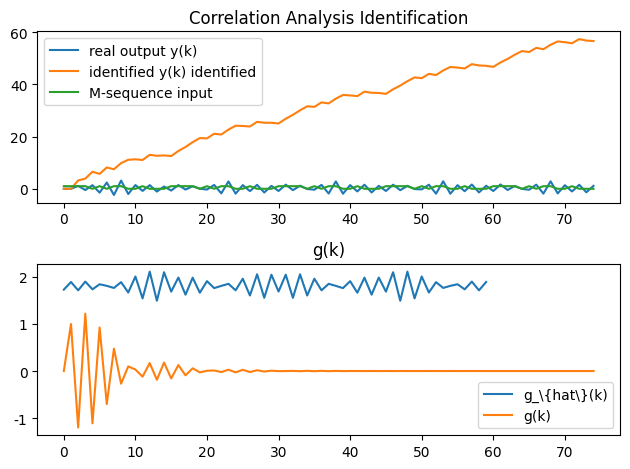

Generate this figure with matplotlib:
# this is for assignment 3. which is really hard.
import numpy as np
import scipy
import matplotlib.pyplot as plt
import matplotlib

# set the font of the figure
matplotlib.rcParams['font.family'] = 'SimHei'  # 使用SimHei字体显示中文
matplotlib.rcParams['axes.unicode_minus'] = False  # 正确显示负号

# the system to be identification is:
# y(k)+a1y(k-1)+a2y(k-2)=b1u(k-1)+b2u(k-2)+V(k)
# V(k)=c1v(k)+c2v(k-1)+c3v(k-2)
# where v(k) is a white noise with a variance of 0.5. (Gaussian noise with 0 to be mean value)
# where a1=1.6, a2=0.7, b1=1.0, b2=0.4, c1=0.9, c2=1.2, c3=0.3

# time = 1000
# dt = 1
m_seq_order = 4 # order of the m-sequence
m_seq_np = 2**m_seq_order - 1 # period of the m-sequence
# N = int(time/dt)
r = 5
N = r * m_seq_np 
# N = 5

# generate a 4th-order M-sequence with an amplitude of 1
def generate_m_sequence(order, N):
    # Initialize the shift register with a non-zero state (e.g., [1, 0, 0, 0])
    register = [1] + [0] * (order - 1)
    sequence = []

    # Feedback polynomial: x^4 + x + 1
    feedback_taps = [0, 3]  # The taps correspond to x^4 and x

    # Generate the sequence of length N
    for _ in range(N):
        # Output the current state
        sequence.append(register[0])

        # Compute feedback value based on taps
        feedback = sum(register[tap] for tap in feedback_taps) % 2

        # Shift the register and insert feedback value
        register = [feedback] + register[:-1]

    return sequence
m_seq = generate_m_sequence(m_seq_order, N)

# generate v(k)
v = 0.1 * np.random.normal(0, 0.5, N)

# generate y(k)
y = np.zeros(N)
for i in range(2, N):
    y[i] = -1.6 * y[i-1] - 0.7 * y[i-2] + 1.0 * m_seq[i-1] + 0.4 * m_seq[i-2] + \
            0.9 * v[i]+1.2 * v[i-1]+0.3 * v[i-2]

# generate g(k) (impulse response)
# g(k) is used for validation, not for calculation.
g = np.zeros(N)
g[1] = 1.0
g[2] = -1.6 * g[1] - 0.7 * g[0] + 0.4
for i in range(3, N):
    g[i] = -1.6 * g[i-1] - 0.7 * g[i-2]
print(g[:4]) # should be 0, 1, -1.2, 1.22

# least square method, for test.
def LS() -> tuple:
    # generate the matrix
    Y = np.zeros((N-2, 4))
    for i in range(2, N):
        Y[i-2] = np.array([-y[i-1], -y[i-2], m_seq[i-1], m_seq[i-2]])
    
    # calculate the coefficients
    theta = np.linalg.inv(Y.T @ Y) @ Y.T @ y[2:]

    plt.figure()
    plt.plot(y[2:], label='y(k)')
    plt.plot(Y @ theta, label='y(k) identified')
    plt.plot(m_seq, label='m-sequence')
    plt.legend()
    plt.title('Least Square (Maximum Likelihood) Identification')
    plt.show()
    return theta

def CAI() -> tuple:
    # impulse
    u_conv = np.zeros(N)
    u_conv = np.concatenate((np.zeros(N), m_seq))
    g_hat = np.zeros(N)
    for i in range(N):
        g_hat[i] = m_seq_np/(m_seq_np+1) * sum(y[j] * u_conv[N+j-i] for j in range(N-i)) / N
    
    # g_hat = g # for test, to test whether the estimated values are correct.

    # calculate a1, a2, b1, b2.
    HA = np.array([[g_hat[3], g_hat[2]], [g_hat[4], g_hat[3]]])
    theta_a = np.linalg.inv(HA) @ np.array([-g_hat[4], -g_hat[5]])
    a1, a2 = theta_a[0], theta_a[1]

    HB = np.array([[1, 0], [a1, 1]])
    theta_b = HB @ np.array([g_hat[1], g_hat[2]])
    b1, b2 = theta_b[0], theta_b[1]
    theta = np.array([a1, a2, b1, b2])
        
    # result
    y_identified = np.zeros(N)
    for i in range(2, N):
        y_identified[i] = -a1 * y_identified[i-1] - a2 * y_identified[i-2] + b1 * m_seq[i-1] + b2 * m_seq[i-2]

    plt.figure()
    plt.subplot(211)
    plt.plot(y, label='real output y(k)')
    plt.plot(y_identified, label='identified y(k) identified')
    plt.plot(m_seq, label='M-sequence input')
    plt.legend()
    plt.title('Correlation Analysis Identification')
    plt.subplot(212)
    plt.plot(g_hat, label='g_\{hat\}(k)')
    plt.plot(g, label='g(k)')
    plt.legend()
    plt.title('g(k)')
    plt.tight_layout()
    plt.show()
    
    return theta

# recursive gradient method
def RG(alpha = 0.5, c = 1.0, epoch = 1) -> tuple:
    theta = np.random.rand(4)
    for i in range(epoch):
        for j in range(2, N):
            phi = np.array([-y[j-1], -y[j-2], m_seq[j-1], m_seq[j-2]])
            left = alpha/(c+phi.T @ phi) * (y[j]-phi.T@theta) * phi
            theta = theta + left
    # for i in range(epoch):
    #     grad = np.zeros(4)
    #     for j in range(2, N):
    #         grad += (y[j] + theta[0] * y[j-1] + theta[1] * y[j-2] - theta[2] * m_seq[j-1] - theta[3] * m_seq[j-2]) * np.array([-y[j-1], -y[j-2], m_seq[j-1], m_seq[j-2]])
    #     theta -= lr * grad
    #display the result
    y_identified = np.zeros(N)
    for i in range(2, N):
        y_identified[i] = -theta[0] * y_identified[i-1] - theta[1] * y_identified[i-2] + theta[2] * m_seq[i-1] + theta[3] * m_seq[i-2]
    plt.figure()
    plt.plot(y, label='real output y(k)')
    plt.plot(y_identified, label='identified y(k) identified')
    plt.plot(m_seq, label='M-sequence input')
    plt.legend()
    plt.title('Recursive Gradient Identification')
    plt.show()
    return theta

# Stochastic Newton method
def SNM() -> tuple:
    theta = np.zeros((4,1))
    R = np.eye(4)
    for j in range(2, N):
        phi = np.array([-y[j-1], -y[j-2], m_seq[j-1], m_seq[j-2]]).reshape((4,1))
        # phi_mat = phi.reshape(4, 1)
        # print('shape of phi:', phi_mat.shape)
        # tmp = phi_mat @ phi_mat.T
        # print(tmp.shape)
        R = R + (phi @ phi.T - R)/(j-1)
        # R cannot be to small or even singular
        if abs(np.linalg.det(R)) < 1e-7:
            R = np.eye(4)
        theta = theta + np.linalg.inv(R) @ phi * (y[j] - phi.T @ theta)/(j-1)
    theta = theta.reshape(4)

    a1, a2, b1, b2 = theta
    # plot result
    y_identified = np.zeros(N)
    for i in range(2, N):
        y_identified[i] = -a1 * y_identified[i-1] - a2 * y_identified[i-2] + b1 * m_seq[i-1] + b2 * m_seq[i-2]

    plt.figure()
    plt.plot(y, label='real output y(k)')
    plt.plot(y_identified, label='identified y(k) identified')
    plt.plot(m_seq, label='M-sequence input')
    plt.legend()
    plt.title('Recursive Gradient Identification')
    plt.show()
    return theta

def CA() -> tuple:
    ny = 1
    n = m_seq_np*4
    Y1 = y.copy()[ny : n+ny]
    X1 = m_seq.copy()[ny : n+ny]
    # YAvr = np.mean(Y1)
    # Y1 = Y1 - YAvr
    # Rmz = np.zeros(m_seq_np)

    # # calculate correlation matrix, and convolution
    # for i in range(m_seq_np):
    #     sum = 0
    #     for j in range(m_seq_np):
    #         if j >= i:
    #             sum += X1[j-i]*Y1[j]
    #         else:
    #             sum += X1[m_seq_np-i+j]*Y1[j]

    #     Rmz[i] = sum / m_seq_np

    # c = -Rmz[m_seq_np-1]
    # g_hat = 4*(m_seq_np * (Rmz+c))/((m_seq_np+1))+0.2

    
    R_uu= np.zeros(n)
    # R_uu[0] = 1
    # R_uu[else] = -1/m_seq_np
    R_uu[0] = 1.0
    R_uu[1:] = [-1.0/m_seq_np for i in range(1, n)]

    # R_uu = np.correlate(X1, X1, 'full')/n
    for i in range(n):
        for j in range(n):
            if j >= i:
                R_uu[i] += X1[j]*X1[j-i]
            else:
                R_uu[i] += X1[n-i+j]*X1[j]
        R_uu[i] /= n
    print('Ruu: ', R_uu)
    alpha = R_uu[0]
    R_uy = np.zeros(n)
    for i in range(n):
        for j in range(n):
            if j >= i:
                R_uy[i] += X1[j]*Y1[j-i]
            else:
                R_uy[i] += X1[n-i+j]*Y1[j]
        R_uy[i] /= n
    c = np.sum(R_uy[:m_seq_np])
    # R_uy = np.correlate(X1, Y1, 'full')/n
    g_hat = m_seq_np * (R_uy + c) / (m_seq_np + 1)

    # calculate a1, a2, b1, b2.
    HA = np.array([[g_hat[3], g_hat[2]], [g_hat[4], g_hat[3]]])
    theta_a = np.linalg.inv(HA) @ np.array([-g_hat[4], -g_hat[5]])
    a1, a2 = theta_a[0], theta_a[1]

    HB = np.array([[1, 0], [a1, 1]])
    theta_b = HB @ np.array([g_hat[1], g_hat[2]])
    b1, b2 = theta_b[0], theta_b[1]
    theta = np.array([a1, a2, b1, b2])

    # plot
    y_identified = np.zeros(N)
    for i in range(2, N):
        y_identified[i] = -a1 * y_identified[i-1] - a2 * y_identified[i-2] + b1 * m_seq[i-1] + b2 * m_seq[i-2]

    plt.figure()
    plt.subplot(211)
    plt.plot(y, label='real output y(k)')
    plt.plot(y_identified, label='identified y(k) identified')
    plt.plot(m_seq, label='M-sequence input')
    plt.legend()
    plt.title('Correlation Analysis Identification')
    plt.subplot(212)
    plt.plot(g_hat, label='g_\{hat\}(k)')
    plt.plot(g, label='g(k)')
    plt.legend()
    plt.title('g(k)')
    plt.tight_layout()
    plt.show()
    
    return theta

# display the result and simulate with the identified model
print('original values: a1=1.6, a2=0.7, b1=1.0, b2=0.4')
# theta_ls = LS()
# print('The identified model is: y(k)+%.2fy(k-1)+%.2fy(k-2)=%.2fu(k-1)+%.2fu(k-2)+noise' % (theta_ls[0], theta_ls[1], theta_ls[2], theta_ls[3]))
theta_cai = CA()
print('The identified model is: a1 = %.2f, a2 = %.2f, b1 = %.2f, b2 = %.2f' % (theta_cai[0], theta_cai[1], theta_cai[2], theta_cai[3]))
# theta_rg = RG()
# print('The identified model is: a1 = %.2f, a2 = %.2f, b1 = %.2f, b2 = %.2f' % (theta_rg[0], theta_rg[1], theta_rg[2], theta_rg[3]))
# theta_snm = SNM()
# print('The identified model is: a1 = %.2f, a2 = %.2f, b1 = %.2f, b2 = %.2f' % (theta_snm[0], theta_snm[1], theta_snm[2], theta_snm[3]))
